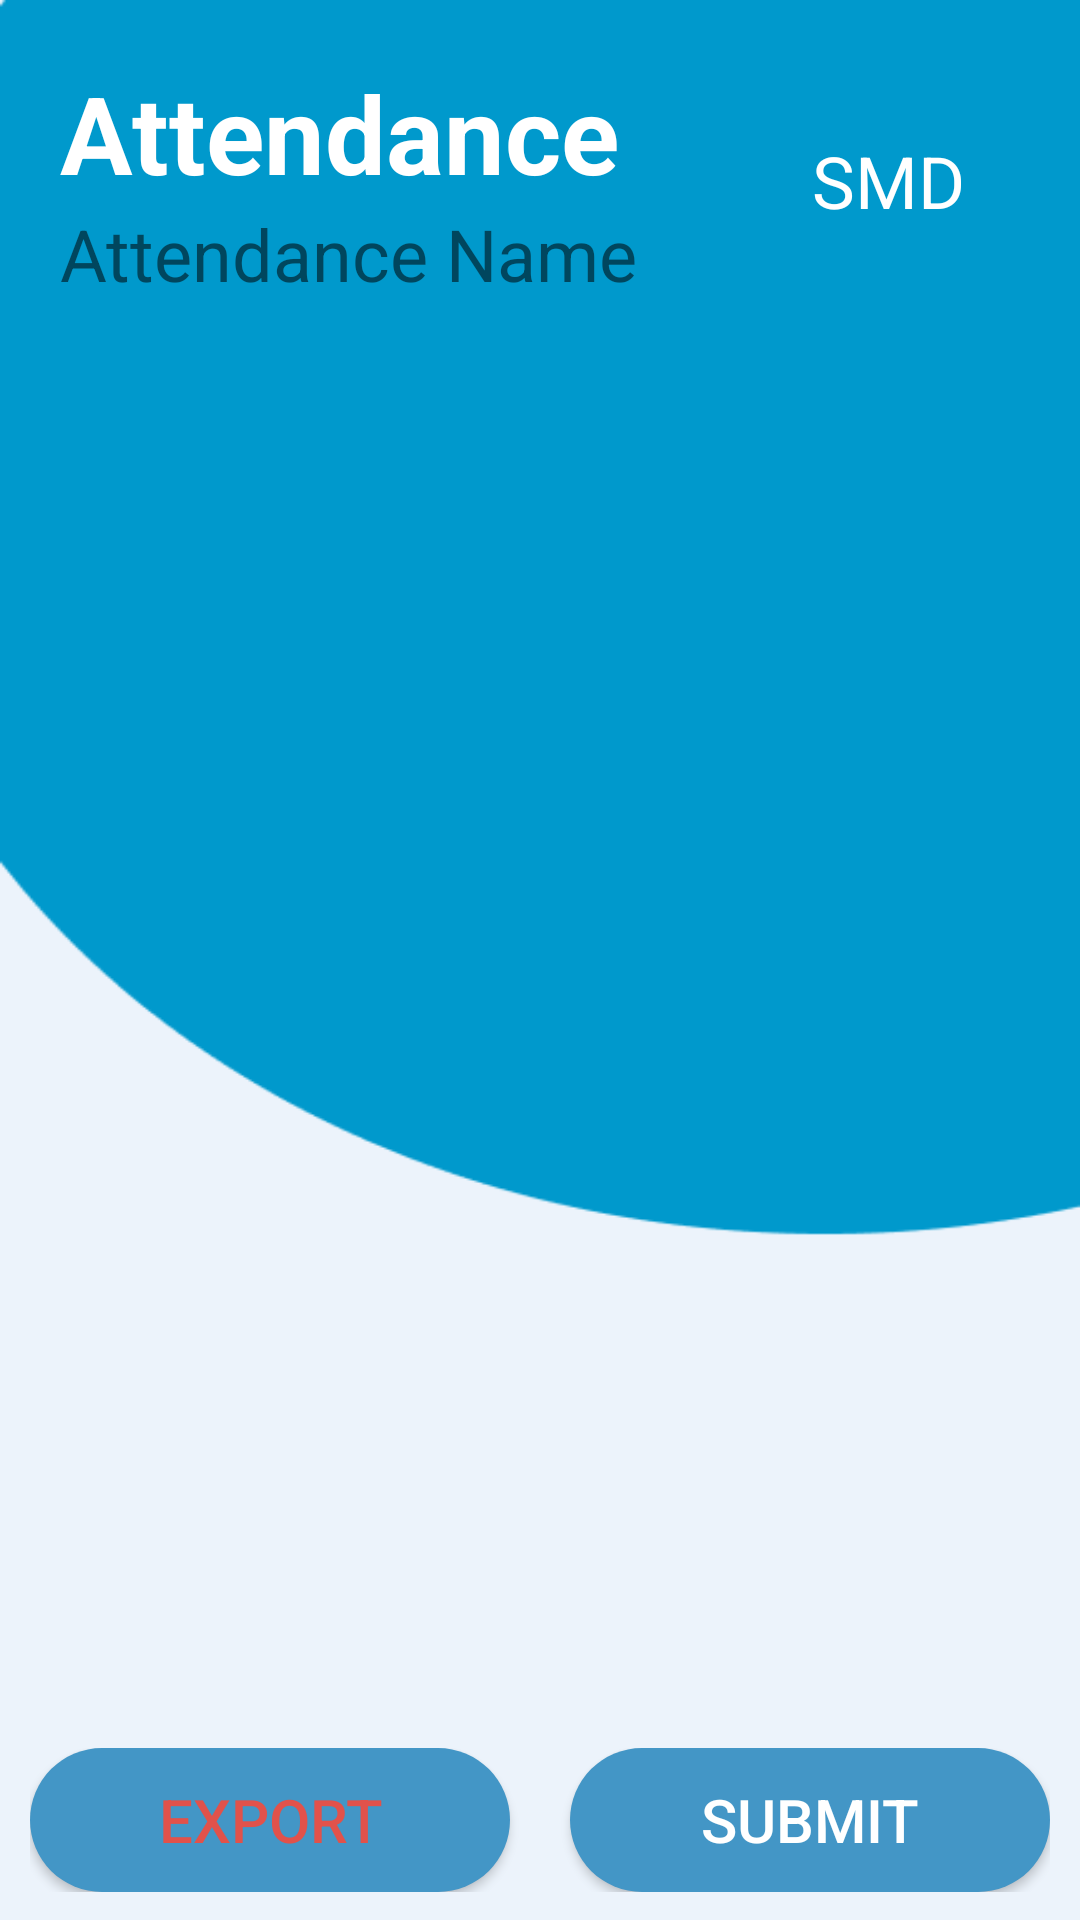

The Android layout XML behind this screen, and the referenced resources:
<!-- AndroidManifest.xml: application theme Theme.OneClick_Attendance -->
<!-- res/layout/show_std_attendance.xml -->
<?xml version="1.0" encoding="utf-8"?>
<LinearLayout xmlns:android="http://schemas.android.com/apk/res/android"
    xmlns:app="http://schemas.android.com/apk/res-auto"
    xmlns:tools="http://schemas.android.com/tools"
    android:layout_width="match_parent"
    android:background="@drawable/create_account_bg"
    android:orientation="vertical"
    android:layout_height="match_parent">

    <LinearLayout
        android:layout_width="match_parent"
        android:layout_height="wrap_content"
        android:orientation="horizontal">
    <LinearLayout
        android:layout_width="wrap_content"
        android:layout_height="wrap_content"
        android:padding="20dp"
        android:layout_weight="1"
        android:orientation="vertical">
    <TextView
        android:id="@+id/title_lecAttendance"
        android:layout_width="match_parent"
        android:layout_height="wrap_content"

        android:text="Attendance"
        android:textColor="@color/white"
        android:textSize="36sp"
        android:textStyle="bold" />
    <TextView
        android:id="@+id/attendance_name"
        android:layout_width="match_parent"
        android:layout_height="wrap_content"
        android:text="Attendance Name"
        android:textSize="24sp"
        />

    </LinearLayout>
        <TextView
            android:id="@+id/courseName"
            android:layout_weight="1"
            android:layout_width="wrap_content"
            android:layout_height="wrap_content"
            android:layout_gravity="center"
            android:textColor="@color/white"
            android:textSize="24sp"
            android:text="SMD"/>
</LinearLayout>

    <androidx.recyclerview.widget.RecyclerView
        android:id="@+id/stdAttendanceRecycler"
        android:layout_width="322dp"
        android:layout_height="422dp"
        android:layout_gravity="center"
        android:layout_marginBottom="40dp"
        android:padding="30dp"
        android:background="@drawable/rounded_white"
        >

    </androidx.recyclerview.widget.RecyclerView>

    <LinearLayout
        android:layout_height="wrap_content"
        android:layout_width="match_parent"
        android:paddingLeft="10dp"
        android:paddingRight="10dp"
        android:orientation="horizontal">

        <androidx.appcompat.widget.AppCompatButton
            android:id="@+id/export_csv"
            android:layout_width="wrap_content"
            android:layout_height="wrap_content"
            android:layout_weight="1"
            android:layout_marginRight="10dp"
            android:background="@drawable/roundedbutton"
            android:text="Export"
            android:textColor="@color/badColor"
            android:textSize="20dp"
            >
        </androidx.appcompat.widget.AppCompatButton>
    <androidx.appcompat.widget.AppCompatButton
        android:id="@+id/attendanceModifyBtn"
        android:layout_width="wrap_content"
        android:layout_height="wrap_content"
        android:layout_marginLeft="10dp"
        android:layout_weight="1"
        android:background="@drawable/roundedbutton"
        android:text="Submit"
        android:textColor="@color/white"
        android:textSize="20dp"
         >
    </androidx.appcompat.widget.AppCompatButton>

        </LinearLayout>

</LinearLayout>
<!-- resources referenced by this layout -->
<resources>
  <color name="badColor">#E1524B</color>
  <color name="white">#FFFFFFFF</color>
  <!-- drawable create_account_bg: png bitmap (drawable, 5285 bytes) -->
  <!-- drawable roundedbutton (drawable) -->
  <?xml version="1.0" encoding="utf-8"?>
  <shape xmlns:android="http://schemas.android.com/apk/res/android"
      android:shape="rectangle">
      <solid android:color="@color/goodColor" />
      <corners android:radius="30dp"/>
  </shape>
  <style name="Theme.OneClick_Attendance" parent="Theme.MaterialComponents.DayNight.NoActionBar">
          
          <item name="colorPrimary">@color/black</item>
          <item name="colorPrimaryVariant">@color/black</item>
          <item name="colorOnPrimary">@color/white</item>
          
          <item name="colorSecondary">@color/teal_200</item>
          <item name="colorSecondaryVariant">@color/teal_700</item>
          <item name="colorOnSecondary">@color/black</item>
          
          <item name="android:statusBarColor">?attr/colorPrimaryVariant</item>
          
      </style>
  <color name="goodColor">#4396C6</color>
  <color name="black">#FF000000</color>
  <color name="teal_200">#FF03DAC5</color>
  <color name="teal_700">#FF018786</color>
</resources>
